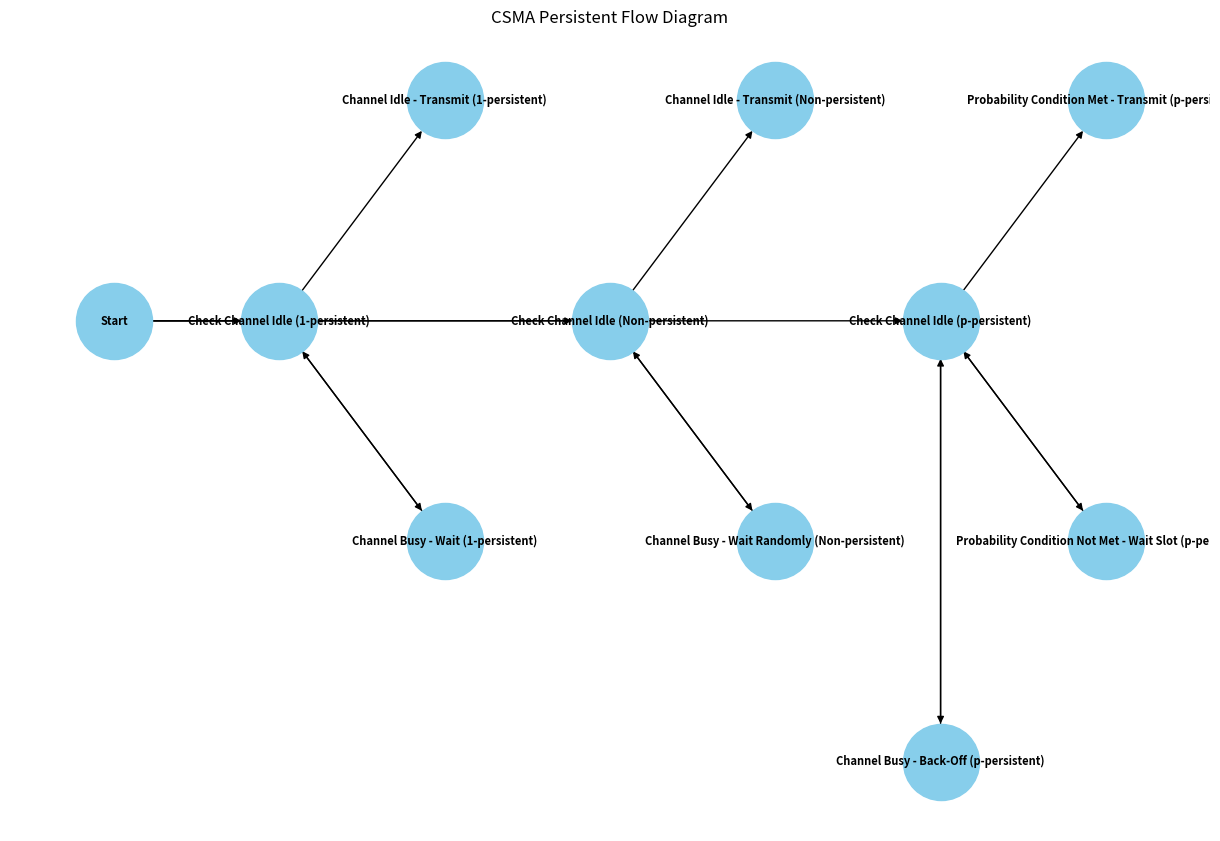

This chart was generated by the following Python code:
import matplotlib.pyplot as plt
import networkx as nx

def create_csma_persistent_flow():
    G = nx.DiGraph()
    
    # Define nodes for each persistence method
    nodes = {
        "Start": (0, 3),
        "Check Channel Idle (1-persistent)": (2, 3),
        "Channel Idle - Transmit (1-persistent)": (4, 4),
        "Channel Busy - Wait (1-persistent)": (4, 2),
        
        "Check Channel Idle (Non-persistent)": (6, 3),
        "Channel Idle - Transmit (Non-persistent)": (8, 4),
        "Channel Busy - Wait Randomly (Non-persistent)": (8, 2),
        
        "Check Channel Idle (p-persistent)": (10, 3),
        "Probability Condition Met - Transmit (p-persistent)": (12, 4),
        "Probability Condition Not Met - Wait Slot (p-persistent)": (12, 2),
        "Channel Busy - Back-Off (p-persistent)": (10, 1)
    }
    
    # Add nodes to the graph
    for node, pos in nodes.items():
        G.add_node(node, pos=pos)

    # Define edges for 1-persistent
    G.add_edges_from([
        ("Start", "Check Channel Idle (1-persistent)"),
        ("Check Channel Idle (1-persistent)", "Channel Idle - Transmit (1-persistent)"),
        ("Check Channel Idle (1-persistent)", "Channel Busy - Wait (1-persistent)"),
        ("Channel Busy - Wait (1-persistent)", "Check Channel Idle (1-persistent)")
    ])
    
    # Define edges for non-persistent
    G.add_edges_from([
        ("Start", "Check Channel Idle (Non-persistent)"),
        ("Check Channel Idle (Non-persistent)", "Channel Idle - Transmit (Non-persistent)"),
        ("Check Channel Idle (Non-persistent)", "Channel Busy - Wait Randomly (Non-persistent)"),
        ("Channel Busy - Wait Randomly (Non-persistent)", "Check Channel Idle (Non-persistent)")
    ])
    
    # Define edges for p-persistent
    G.add_edges_from([
        ("Start", "Check Channel Idle (p-persistent)"),
        ("Check Channel Idle (p-persistent)", "Probability Condition Met - Transmit (p-persistent)"),
        ("Check Channel Idle (p-persistent)", "Probability Condition Not Met - Wait Slot (p-persistent)"),
        ("Probability Condition Not Met - Wait Slot (p-persistent)", "Check Channel Idle (p-persistent)"),
        ("Check Channel Idle (p-persistent)", "Channel Busy - Back-Off (p-persistent)"),
        ("Channel Busy - Back-Off (p-persistent)", "Check Channel Idle (p-persistent)")
    ])
    
    # Get positions and draw
    pos = nx.get_node_attributes(G, 'pos')
    plt.figure(figsize=(12, 8))
    nx.draw(G, pos, with_labels=True, node_size=3000, node_color="skyblue", font_size=8, font_weight="bold", arrows=True)
    plt.title("CSMA Persistent Flow Diagram")
    plt.show()

create_csma_persistent_flow()
